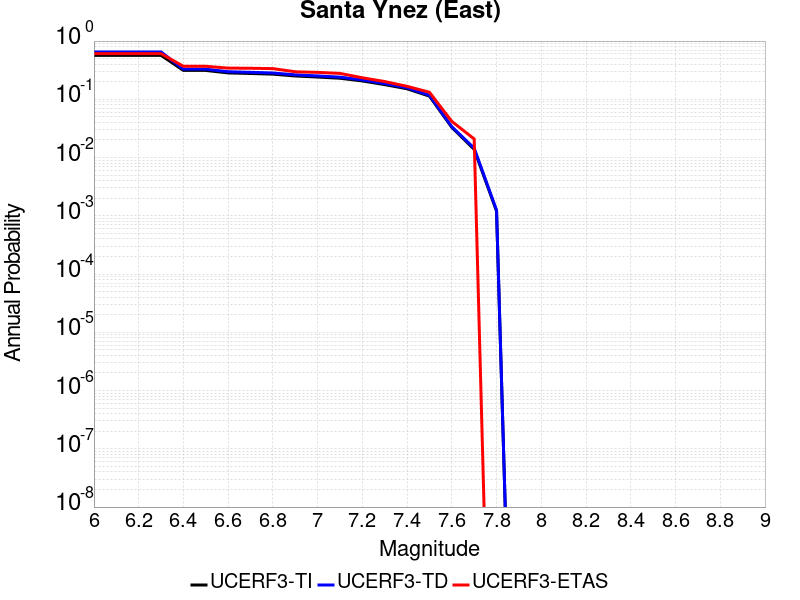

Source data for this figure (header and first rows):
Magnitude, UCERF3-TI Prob, UCERF3-TD Prob, UCERF3-ETAS Prob
6.0, 0.5691, 0.6505, 0.6079
6.1, 0.5691, 0.6505, 0.6079
6.2, 0.5691, 0.6505, 0.6079
6.3, 0.5691, 0.6505, 0.6079
6.4, 0.3133, 0.3293, 0.3689
6.5, 0.3133, 0.3293, 0.3689
6.6, 0.2839, 0.2976, 0.3434
6.7, 0.2775, 0.2907, 0.3411
6.8, 0.2706, 0.2834, 0.3364
6.9, 0.2515, 0.2631, 0.297
7.0, 0.2412, 0.252, 0.29
7.1, 0.2301, 0.2402, 0.2784
7.2, 0.2067, 0.2154, 0.2343
7.3, 0.1788, 0.1866, 0.2019
7.4, 0.1518, 0.1578, 0.1671
7.5, 0.1133, 0.1172, 0.1323
7.6, 0.03299, 0.03383, 0.04176
7.7, 0.01381, 0.01451, 0.02088
7.8, 0.001203, 0.00125, 0.0
